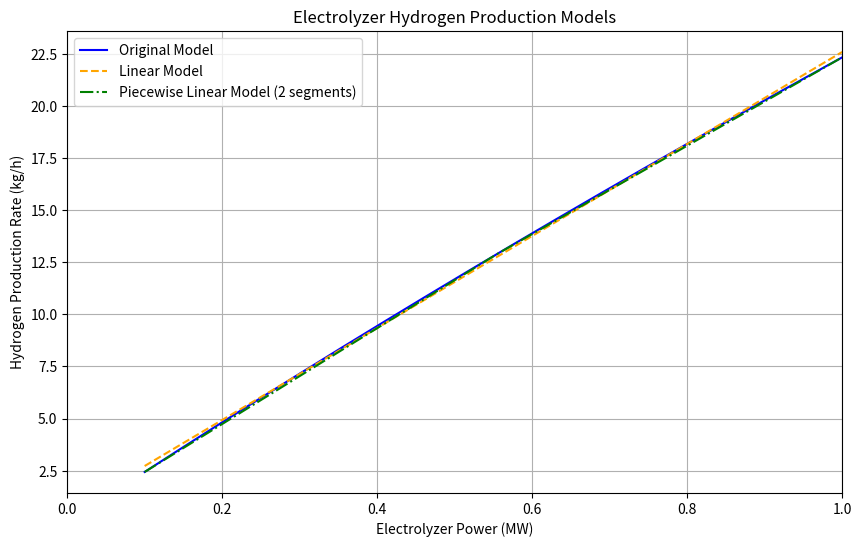
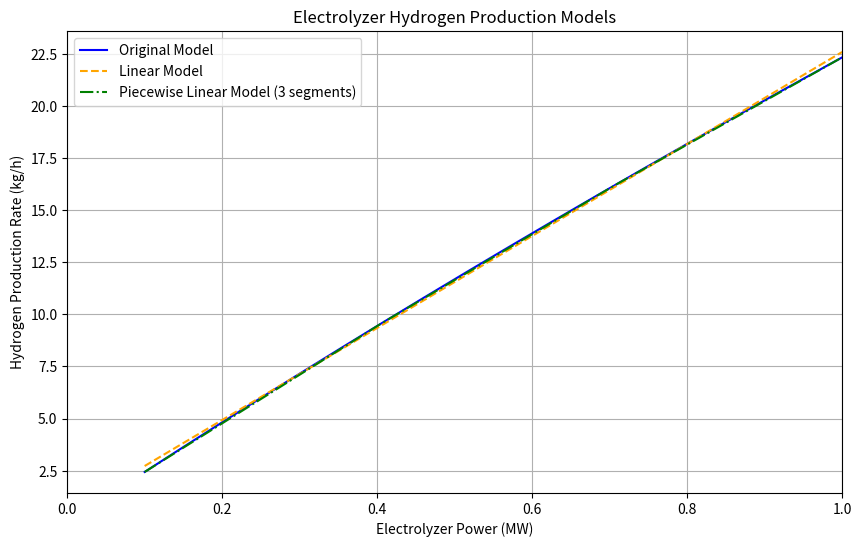
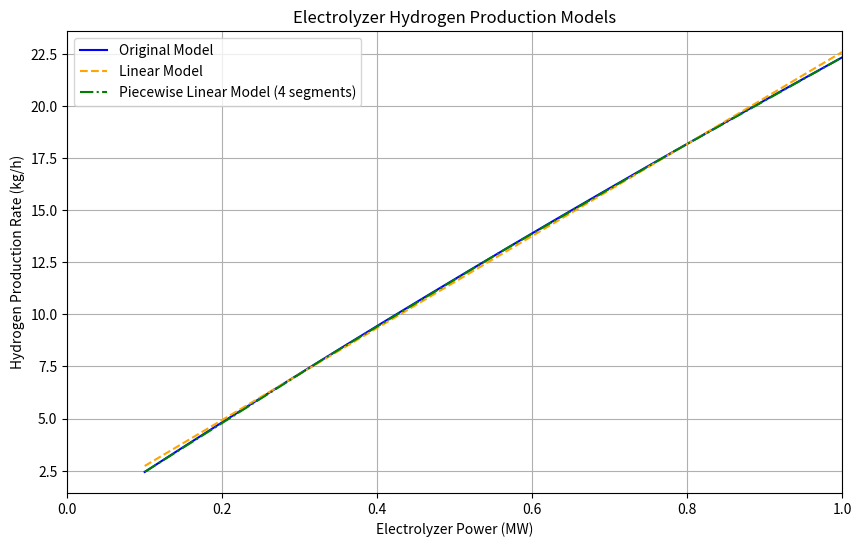
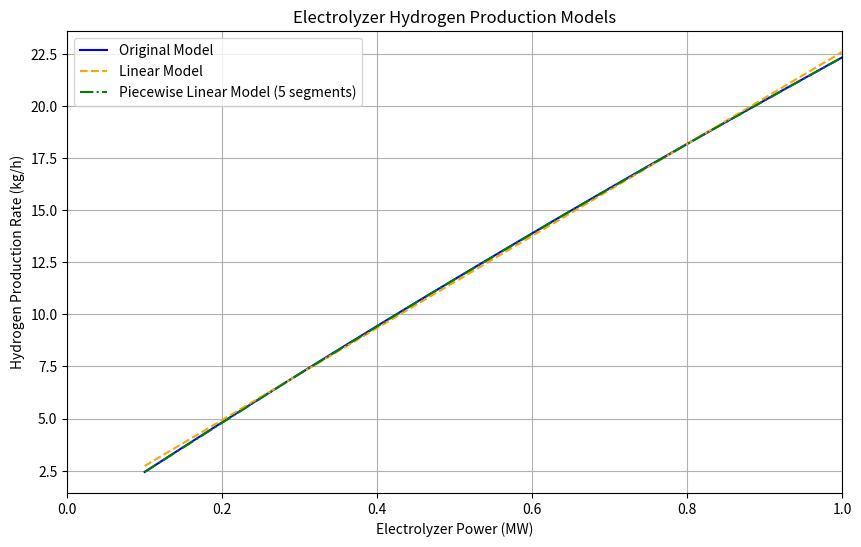
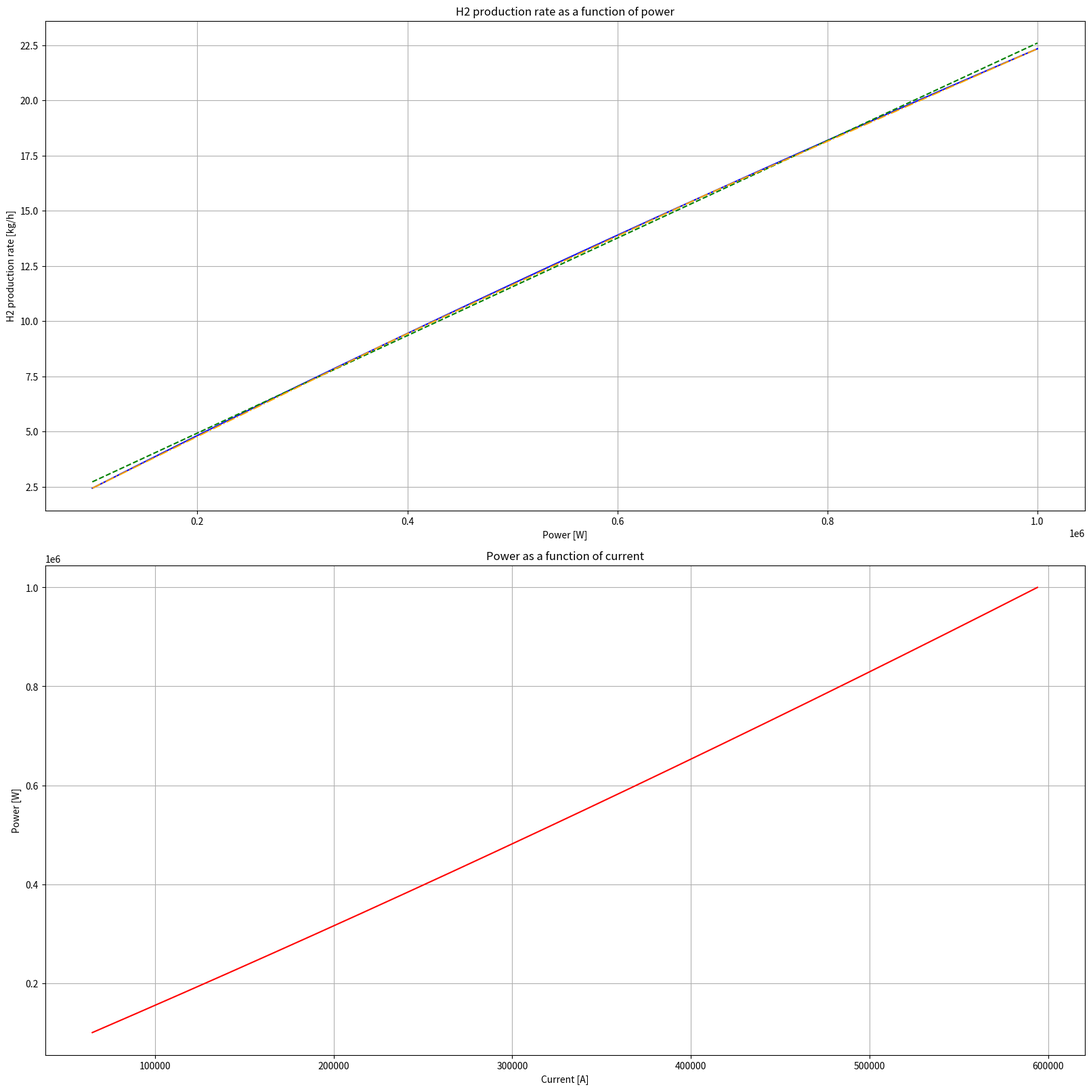

Here is the Python script that generated these plots, in order:
import numpy as np
import matplotlib.pyplot as plt


#------------------------------------------------------------------------------------------------
# ORIGINAL MODEL
#------------------------------------------------------------------------------------------------

# General constants and parameters
T0 = 20 + 273.15    # standard temperature [K]
p0 = 1.01325e5      # standard pressure [Pa]
R = 8.3145          # universal gas constant [J/(mol*K)]
F = 96485           # Faraday constant [C/mol]
z = 2               # number of electrons transferred in electrolysis reaction
Mm = 2.01568e-3     # molar mass of hydrogen [kg/mol]

# Electrolyzer parameters
p = 30e5            # operating pressure [Pa]
T = 70 + 273.15     # operating temperature [K]
R_io = 0.326        # internal stack resistance at standard conditions [Ohm]
k = 0.0395          # fitting parameter
dR_t = -3.812e-3    # temperature coefficient of resistance [Ohm/K]
e_rev0 = 1.476      # reversible voltage at standard conditions [V]
eta_F = 1           # Faraday efficiency

Pel_rtd = 1e6       # EL rated power [W]
Pel_min_ratio = 0.1                   # EL minimum power ratio [-]
Pel_min = Pel_min_ratio * Pel_rtd     # EL minimum power [W]
n_s = 275           # number of cells in series
n_p = 3700          # number of cells in parallel
n_tot = n_s * n_p   # total number of cells

# (Empirical) Electrical model
V_rev = e_rev0 + (R*T)/(2*F) * np.log(p/p0)         # reversible voltage [V]
Ri = R_io + k * np.log(p/p0) + dR_t * (T - T0)      

Pel_fit = np.linspace(Pel_min, Pel_rtd, 901)  # power array for fitting [W]
Pel_fit_cell = Pel_fit / n_tot           # cell power array for fitting [W]

i_fit = (-V_rev + np.sqrt(V_rev**2 + 4*Ri*Pel_fit_cell)) / (2*Ri)      # current array [A]
H2_prod_fit = eta_F * Mm * 3600 * (n_tot * i_fit) / (z * F)            # H2 production rate array for fitting [kg/h]

#------------------------------------------------------------------------------------------------
# LINEAR MODEL
#------------------------------------------------------------------------------------------------

lin_param = np.polyfit(Pel_fit, H2_prod_fit, 1)      # fitting parameters of linear model
H2_prod_lin = lin_param[0] * Pel_fit + lin_param[1]  # H2 production rate linear model [kg/h]

# Alternative function for linear fitting
# lin_param = np.polynomial.polynomial.Polynomial.fit(Pel_fit, H2_prod_fit, 1)      # fitting parameters of linear model
# lin_param.convert().coef

#------------------------------------------------------------------------------------------------
# PIECEWISE LINEAR MODEL (2 segments)
#------------------------------------------------------------------------------------------------
H2_prod_reduce = H2_prod_fit[::10]
Pel_reduce = Pel_fit[::10]

# Search the optimal breakpoint for the piecewise linear approximation
n_break = 1    # number of breakpoints for the pwl model (x breakpoints => x+1 segments)

opt_slope_s1 = 0
opt_slope_s2 = 0
opt_intercept_s1 = 0
opt_intercept_s2 = 0
abs_err_best = np.inf
pwl_breakpoint = 0

for p1 in range(1, len(Pel_reduce) - n_break):
    slope_s1 = (H2_prod_reduce[p1] - H2_prod_reduce[0]) / (Pel_reduce[p1] - Pel_reduce[0])    # slope of the first segment
    intercept_s1 = H2_prod_reduce[0] - slope_s1 * Pel_reduce[0]
    slope_s2 = (H2_prod_reduce[-1] - H2_prod_reduce[p1]) / (Pel_reduce[-1] - Pel_reduce[p1])  # slope of the second segment
    intercept_s2 = H2_prod_reduce[p1] - slope_s2 * Pel_reduce[p1]

    abs_err = sum(abs(H2_prod_fit[0:p1*10] - (slope_s1 * Pel_fit[0:p1*10] + intercept_s1))) + \
          sum(abs(H2_prod_fit[p1*10:] - (slope_s2 * Pel_fit[p1*10:] + intercept_s2)))
    # print(abs_err)
    if abs_err < abs_err_best:
        abs_err_best = abs_err
        opt_slope_s1 = slope_s1
        opt_slope_s2 = slope_s2
        opt_intercept_s1 = intercept_s1
        opt_intercept_s2 = intercept_s2
        pwl_breakpoint = p1*10
        # print(f"Last best breackpoint index = {pwl_breakpoint}")

# Print results
print(f"Best breakpoint index: {pwl_breakpoint}, with absolute error = {abs_err_best}")
print(f"It corresponds to the power value: {Pel_fit[pwl_breakpoint]} W")
print(f"Slopes and intecepts of the segments are: \
      \n First segment slope = {opt_slope_s1}, intercept = {opt_intercept_s1}) \
        \n Second segment slope = {opt_slope_s2}, intercept = {opt_intercept_s2}")

# H2 production according to the pwl model (for plotting)
H2_prod_pwl_s1 = opt_slope_s1 * Pel_fit[0:pwl_breakpoint] + opt_intercept_s1
H2_prod_pwl_s2 = opt_slope_s2 * Pel_fit[pwl_breakpoint:] + opt_intercept_s2
H2_prod_pwl = np.concatenate((H2_prod_pwl_s1, H2_prod_pwl_s2))

#------------------------------------------------------------------------------------------------
# PIECEWISE LINEAR MODEL (3 segments)
#------------------------------------------------------------------------------------------------
H2_prod_reduce = H2_prod_fit[::10]
Pel_reduce = Pel_fit[::10]

# Search the optimal breakpoint for the piecewise linear approximation
n_break = 2    # number of breakpoints for the pwl model (x breakpoints = x+1 segments)

opt_slope_s1 = 0
opt_slope_s2 = 0
opt_slope_s3 = 0
opt_intercept_s1 = 0
opt_intercept_s2 = 0
opt_intercept_s3 = 0
abs_err_best = np.inf
pwl_breakpoint = 0

for p1 in range(1, len(Pel_reduce) - n_break):
    slope_s1 = (H2_prod_reduce[p1] - H2_prod_reduce[0]) / (Pel_reduce[p1] - Pel_reduce[0])    # slope of the first segment
    intercept_s1 = H2_prod_reduce[0] - slope_s1 * Pel_reduce[0]                               # intercept of the first segment
    for p2 in range(p1 + 1, len(Pel_reduce) - n_break + 1):
        slope_s2 = (H2_prod_reduce[p2] - H2_prod_reduce[p1]) / (Pel_reduce[p2] - Pel_reduce[p1])  # slope of the second segment
        intercept_s2 = H2_prod_reduce[p1] - slope_s2 * Pel_reduce[p1]
        slope_s3 = (H2_prod_reduce[-1] - H2_prod_reduce[p2]) / (Pel_reduce[-1] - Pel_reduce[p2])  # slope of the third segment
        intercept_s3 = H2_prod_reduce[p2] - slope_s3 * Pel_reduce[p2]
        
        abs_err = sum(abs(H2_prod_fit[0:p1*10] - (slope_s1 * Pel_fit[0:p1*10] + intercept_s1))) + \
          sum(abs(H2_prod_fit[p1*10:p2*10] - (slope_s2 * Pel_fit[p1*10:p2*10] + intercept_s2))) + \
          sum(abs(H2_prod_fit[p2*10:] - (slope_s3 * Pel_fit[p2*10:] + intercept_s3)))
        # print(abs_err)

        if abs_err < abs_err_best:
            abs_err_best = abs_err
            opt_slope_s1 = slope_s1
            opt_slope_s2 = slope_s2
            opt_slope_s3 = slope_s3
            opt_intercept_s1 = intercept_s1
            opt_intercept_s2 = intercept_s2
            opt_intercept_s3 = intercept_s3
            pwl_breakpoint_p1 = p1*10
            pwl_breakpoint_p2 = p2*10
            # print(f"Last best breackpoint indexes = {pwl_breakpoint_p1}, {pwl_breakpoint_p2}")

            
# Print results
print(f"Best breakpoint indexes: {pwl_breakpoint_p1}, {pwl_breakpoint_p2} \n Absolute error = {abs_err_best}")
print(f"They correspond to the power values: {Pel_fit[pwl_breakpoint_p1]} W and {Pel_fit[pwl_breakpoint_p2]} W")
print(f"Slopes and intecepts of the segments are are: \
      \n First segment slope = {opt_slope_s1}, intercept = {opt_intercept_s1}) \
      \n Second segment slope = {opt_slope_s2}, intercept = {opt_intercept_s2} \
      \n Third segment slope = {opt_slope_s3}, intercept = {opt_intercept_s3}")

# H2 production according to the pwl model (for plotting)
H2_prod_pwl_s1 = opt_slope_s1 * Pel_fit[0:pwl_breakpoint_p1] + opt_intercept_s1
H2_prod_pwl_s2 = opt_slope_s2 * Pel_fit[pwl_breakpoint_p1:pwl_breakpoint_p2] + opt_intercept_s2
H2_prod_pwl_s3 = opt_slope_s3 * Pel_fit[pwl_breakpoint_p2:] + opt_intercept_s3
H2_prod_pwl = np.concatenate((H2_prod_pwl_s1, H2_prod_pwl_s2, H2_prod_pwl_s3))

#------------------------------------------------------------------------------------------------
# PIECEWISE LINEAR MODEL (AI-generated, no breakpoint optimization)
#------------------------------------------------------------------------------------------------

for n_segments in [2, 3, 4, 5]:
    # Define breakpoints
    breakpoints = np.linspace(Pel_min, Pel_rtd, n_segments + 1)

    # Calculate H2 production at breakpoints
    H2_at_breakpoints = np.interp(breakpoints, Pel_fit, H2_prod_fit)

    # Piecewise linear model
    H2_prod_pwl_noopt = np.zeros_like(Pel_fit)
    for i in range(n_segments):
        mask = (Pel_fit >= breakpoints[i]) & (Pel_fit <= breakpoints[i + 1])
        slope = (H2_at_breakpoints[i + 1] - H2_at_breakpoints[i]) / (breakpoints[i + 1] - breakpoints[i])
        intercept = H2_at_breakpoints[i] - slope * breakpoints[i]
        H2_prod_pwl_noopt[mask] = slope * Pel_fit[mask] + intercept

    #------------------------------------------------------------------------------------------------
    # PLOTTING
    #------------------------------------------------------------------------------------------------

    plt.figure(figsize=(10, 6))
    plt.plot(Pel_fit / 1e6, H2_prod_fit, label='Original Model', color='blue')
    plt.plot(Pel_fit / 1e6, H2_prod_lin, label='Linear Model', linestyle='--', color='orange')
    plt.plot(Pel_fit / 1e6, H2_prod_pwl_noopt, label=f'Piecewise Linear Model ({n_segments} segments)', linestyle='-.', color='green')
    plt.xlabel('Electrolyzer Power (MW)')
    plt.ylabel('Hydrogen Production Rate (kg/h)')
    plt.title('Electrolyzer Hydrogen Production Models')
    plt.legend()
    plt.grid()
    plt.xlim(0, Pel_rtd / 1e6)
    # plt.ylim(0, np.max(H2_prod_fit) * 1.1)
    plt.show()


# Plotting
fig, axs = plt.subplots(2,1, figsize=(16, 16), layout='constrained')
axs[0].plot(Pel_fit, H2_prod_fit, color='blue')
axs[0].set_xlabel('Power [W]')
axs[0].set_ylabel('H2 production rate [kg/h]')
axs[0].set_title('H2 production rate as a function of power')
axs[0].plot(Pel_fit, H2_prod_lin, color='green', linestyle='--')
axs[0].plot(Pel_fit, H2_prod_pwl, color='orange', linestyle='-.')
# axs[0].axis([0.95e6, 1.02e6, 21.25, 22.5])
axs[0].grid(True)


axs[1].plot(i_fit * n_tot, Pel_fit, color='red')
axs[1].set_xlabel('Current [A]')
axs[1].set_ylabel('Power [W]')
axs[1].set_title('Power as a function of current')
# axs[1].axis([0, 650e3, 0, 1.1e6])
axs[1].grid(True)
